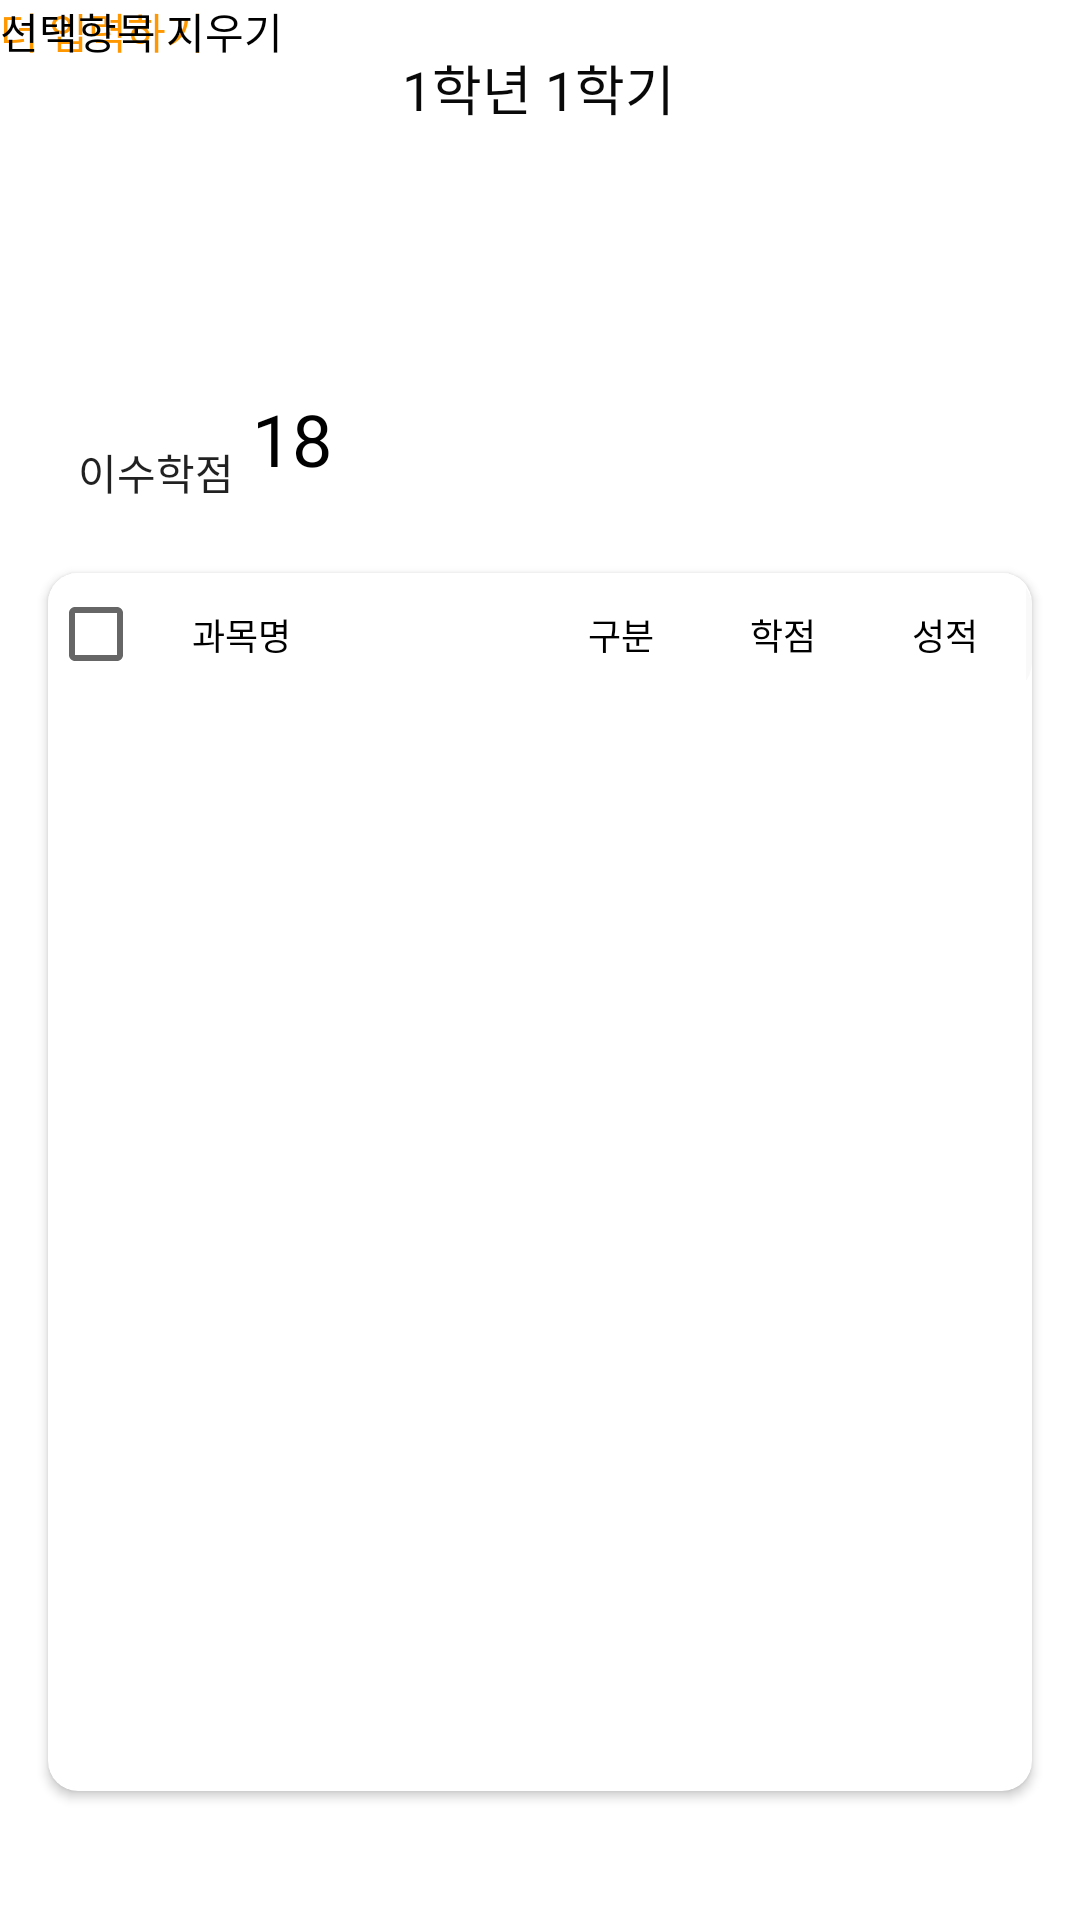

Reconstruct the res/layout file that produces this screen, plus the resources it refers to.
<!-- AndroidManifest.xml: application theme Theme.Inucalc -->
<!-- res/layout/activity_plus_cell.xml -->
<?xml version="1.0" encoding="utf-8"?>
<androidx.constraintlayout.widget.ConstraintLayout xmlns:android="http://schemas.android.com/apk/res/android"
    xmlns:app="http://schemas.android.com/apk/res-auto"
    xmlns:tools="http://schemas.android.com/tools"
    android:layout_width="match_parent"
    android:layout_height="match_parent"
    android:background="#FFFFFF"
    android:backgroundTint="#FFFFFF"
    tools:context=".PlusCellActivity"
    >



    <TextView
        android:id="@+id/textView8"
        android:layout_width="wrap_content"
        android:layout_height="wrap_content"
        android:layout_marginTop="16dp"
        android:fontFamily="@font/font_family"
        android:text="1학년 1학기"
        android:textColor="#090909"
        android:textSize="18dp"
        app:layout_constraintEnd_toEndOf="parent"
        app:layout_constraintHorizontal_bias="0.498"
        app:layout_constraintStart_toStartOf="parent"
        app:layout_constraintTop_toTopOf="parent" />

    <TextView
        android:id="@+id/textView11"
        android:layout_width="wrap_content"
        android:layout_height="wrap_content"
        android:layout_marginStart="26dp"
        android:layout_marginTop="147dp"
        android:text="이수학점"
        app:layout_constraintStart_toStartOf="parent"
        app:layout_constraintTop_toTopOf="parent" />

    <TextView
        android:id="@+id/textView12"
        android:layout_width="36dp"
        android:layout_height="50dp"
        android:layout_marginStart="84dp"
        android:layout_marginTop="130dp"
        android:text="18"
        android:textColor="#000000"
        android:textSize="24sp"
        app:layout_constraintStart_toStartOf="parent"
        app:layout_constraintTop_toTopOf="parent" />

    <androidx.cardview.widget.CardView
        android:id="@+id/cardView"
        android:layout_width="328dp"
        android:layout_height="406dp"
        android:layout_marginTop="191dp"
        app:cardCornerRadius="10dp"
        app:layout_constraintEnd_toEndOf="parent"
        app:layout_constraintStart_toStartOf="parent"
        app:layout_constraintTop_toTopOf="parent">

        <LinearLayout
            android:layout_width="328dp"
            android:layout_height="406dp"
            android:orientation="vertical">

            <LinearLayout xmlns:android="http://schemas.android.com/apk/res/android"
                android:layout_width="328dp"
                android:layout_height="41dp"
                android:background="@drawable/rounded_corner"
                android:orientation="horizontal">

                <CheckBox
                    android:layout_width="164dp"
                    android:layout_height="match_parent"
                    android:background="#FFFFFF"
                    android:gravity="center_vertical"
                    android:includeFontPadding="false"
                    android:paddingStart="16dp"
                    android:text="과목명"
                    android:textColor="#000000"
                    android:textSize="12dp"></CheckBox>

                <TextView
                    android:layout_width="54dp"
                    android:layout_height="match_parent"
                    android:background="#FFFFFF"
                    android:gravity="center"
                    android:text="구분"
                    android:textColor="#000000"
                    android:textSize="12dp"></TextView>

                <TextView
                    android:layout_width="54dp"
                    android:layout_height="match_parent"
                    android:background="#FFFFFF"
                    android:gravity="center"
                    android:text="학점"
                    android:textColor="#000000"
                    android:textSize="12dp"></TextView>

                <TextView
                    android:layout_width="54dp"
                    android:layout_height="match_parent"
                    android:background="#FFFFFF"
                    android:gravity="center"
                    android:text="성적"
                    android:textColor="#000000"
                    android:textSize="12dp"></TextView>
            </LinearLayout>

            <androidx.recyclerview.widget.RecyclerView
                android:id="@+id/cellRecyclerView"
                android:layout_width="328dp"
                android:layout_height="366dp"></androidx.recyclerview.widget.RecyclerView>
        </LinearLayout>
    </androidx.cardview.widget.CardView>

    <Button
        android:id="@+id/button_plus"
        android:layout_width="wrap_content"
        android:layout_height="wrap_content"
        android:text="더 입력하기"
        android:textColor="#FF9800"
        android:textSize="14dp"
        tools:layout_editor_absoluteX="199dp"
        tools:layout_editor_absoluteY="597dp" />

    <Button
        android:id="@+id/button_delete"
        android:layout_width="wrap_content"
        android:layout_height="wrap_content"
        android:text="선택항목 지우기"
        android:textColor="#000000"
        android:textSize="14dp"
        tools:layout_editor_absoluteX="290dp"
        tools:layout_editor_absoluteY="597dp" />
</androidx.constraintlayout.widget.ConstraintLayout>
<!-- resources referenced by this layout -->
<resources>
  <!-- drawable rounded_corner (drawable) -->
  <?xml version="1.0" encoding="UTF-8"?>
  <shape xmlns:android="http://schemas.android.com/apk/res/android">
      <solid android:color="#F9F9F9"/>
      <stroke android:width="3dp" android:color="#F9F9F9" />
      <corners android:radius="10dp"/>
      <padding android:left="0dp" android:top="0dp" android:right="0dp" android:bottom="0dp" />
  </shape>
  <style name="Theme.Inucalc" parent="Theme.AppCompat.Light.NoActionBar">
          
          <item name="colorPrimary">@color/purple_500</item>
          <item name="colorPrimaryVariant">@color/purple_700</item>
          <item name="colorOnPrimary">@color/white</item>
          
          <item name="colorSecondary">@color/teal_200</item>
          <item name="colorSecondaryVariant">@color/teal_700</item>
          <item name="colorOnSecondary">@color/black</item>
          
          <item name="android:statusBarColor" tools:targetApi="l">?attr/colorOnPrimary</item>
          <item name="android:windowLightStatusBar">true</item>
          
          <item name="android:textViewStyle">@style/customTextViewFontStyle</item>
          <item name="android:buttonStyle">@style/customButtonFontStyle</item>
          <item name="android:editTextStyle">@style/customEditTextFontStyle</item>
      </style>
  <!-- not gathered from this repository: default colours our renderer supplied (Android Studio template values) -->
  <color name="purple_500">#FF6200EE</color>
  <color name="purple_700">#FF3700B3</color>
  <color name="teal_200">#FF03DAC5</color>
  <color name="teal_700">#FF018786</color>
  <color name="black">#FF000000</color>
  <color name="white">#FFFFFFFF</color>
</resources>
